Photos from the image-classification dataset "dataset_uk_species" in the GitHub repository cameaci/Camera_Trap. Its 2 classes are: badger, otter.

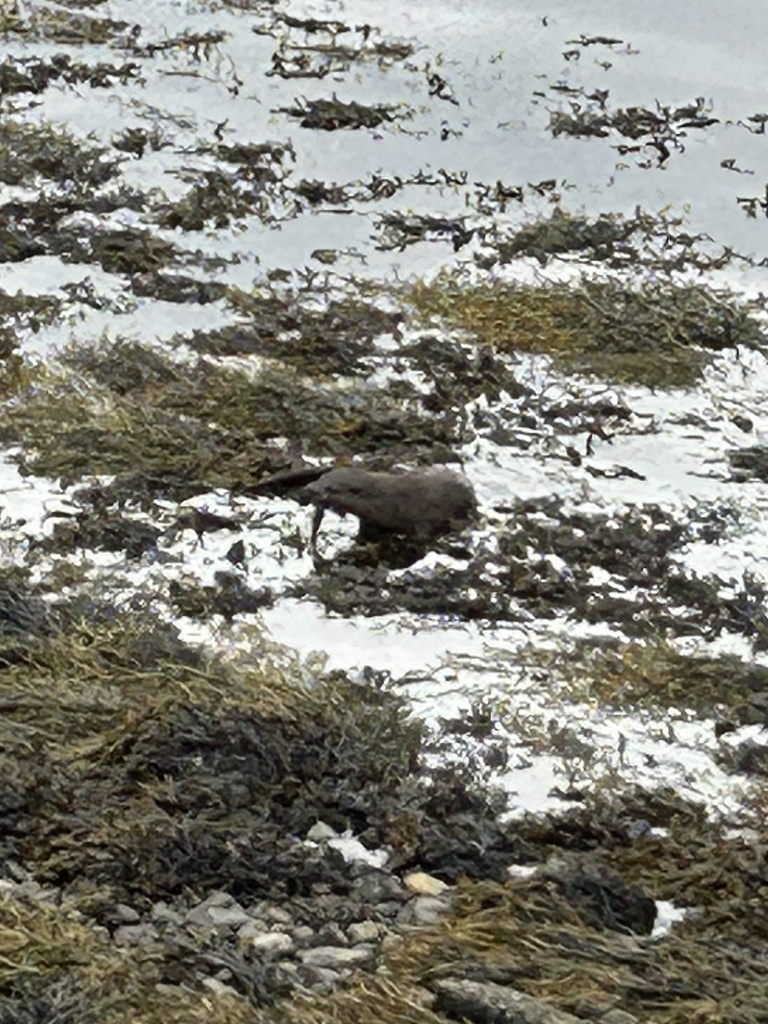
Label: otter

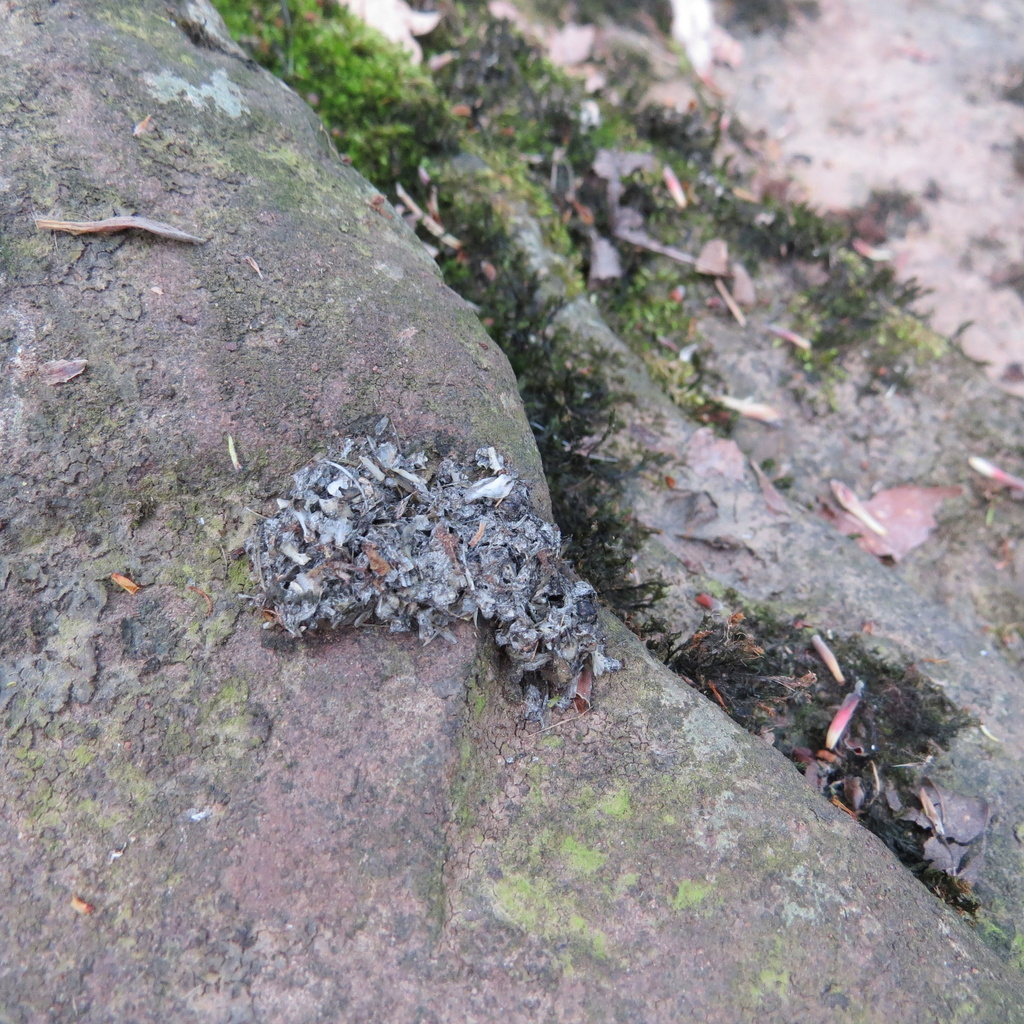
Label: otter

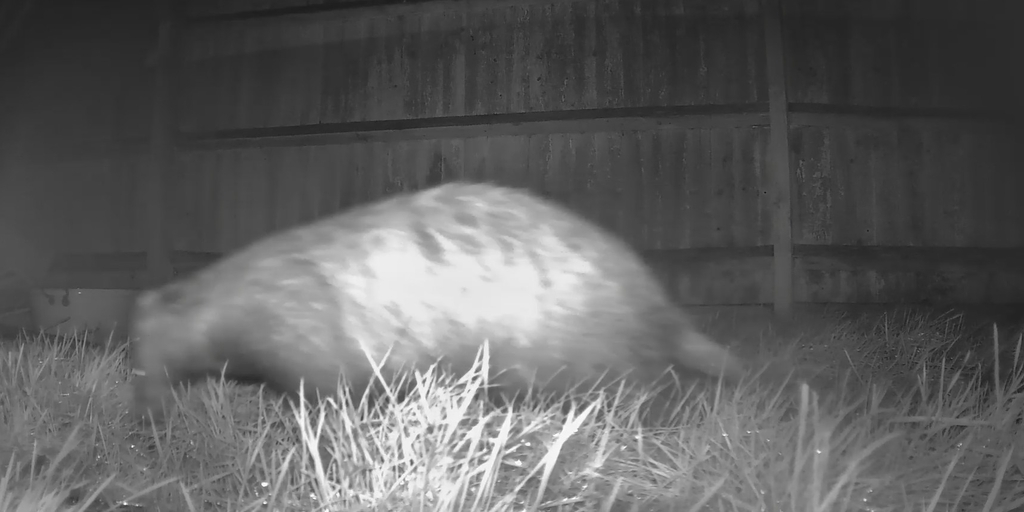
Label: badger

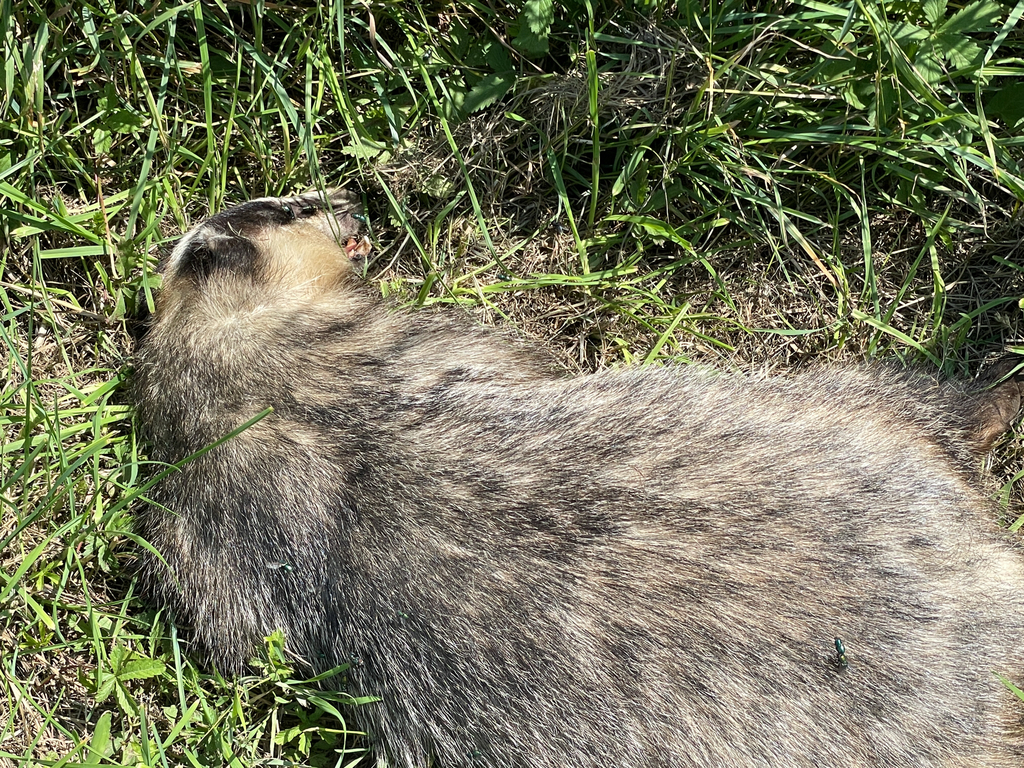
Label: badger

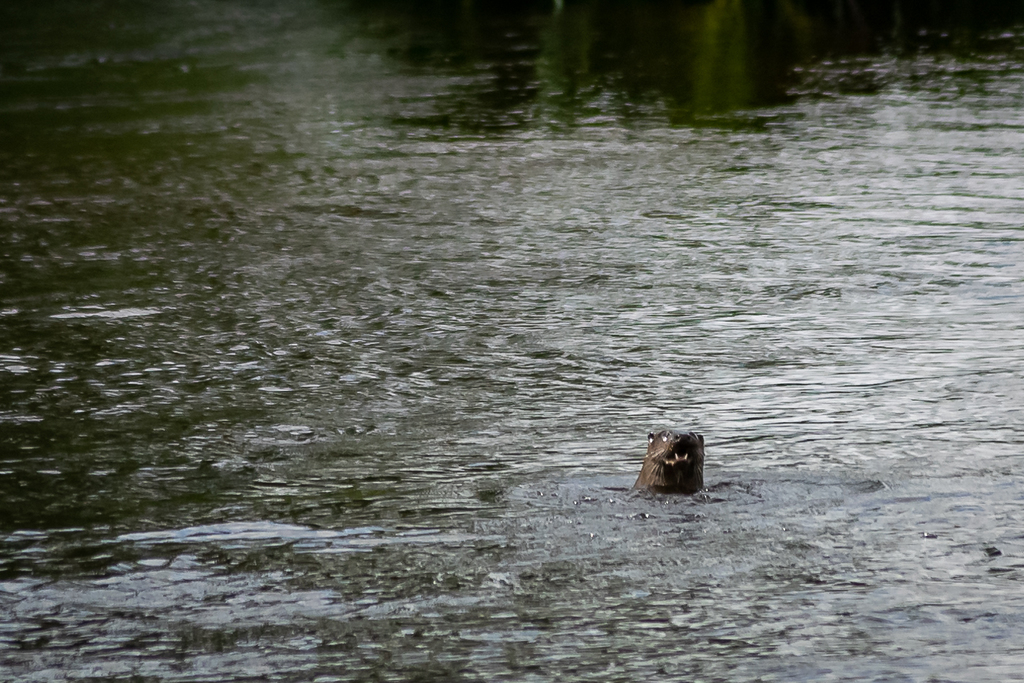
Label: otter

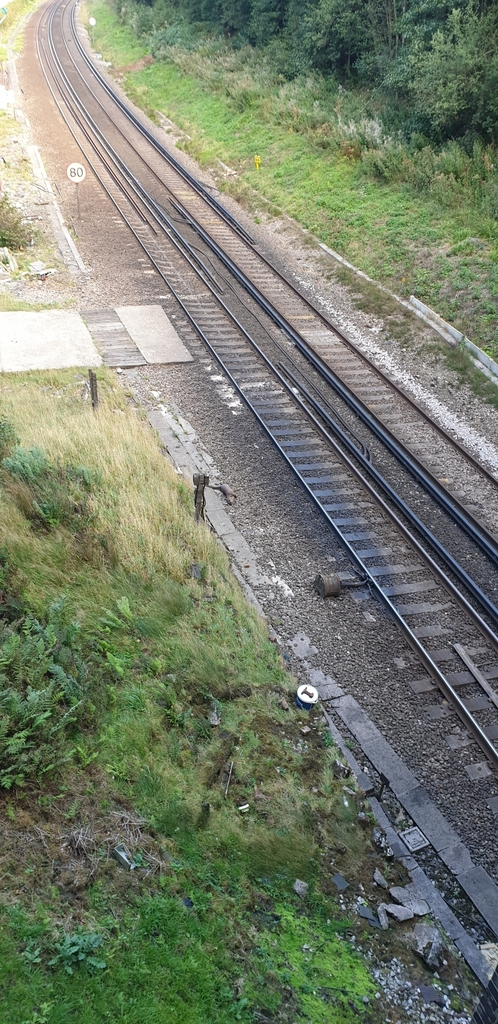
Label: otter
